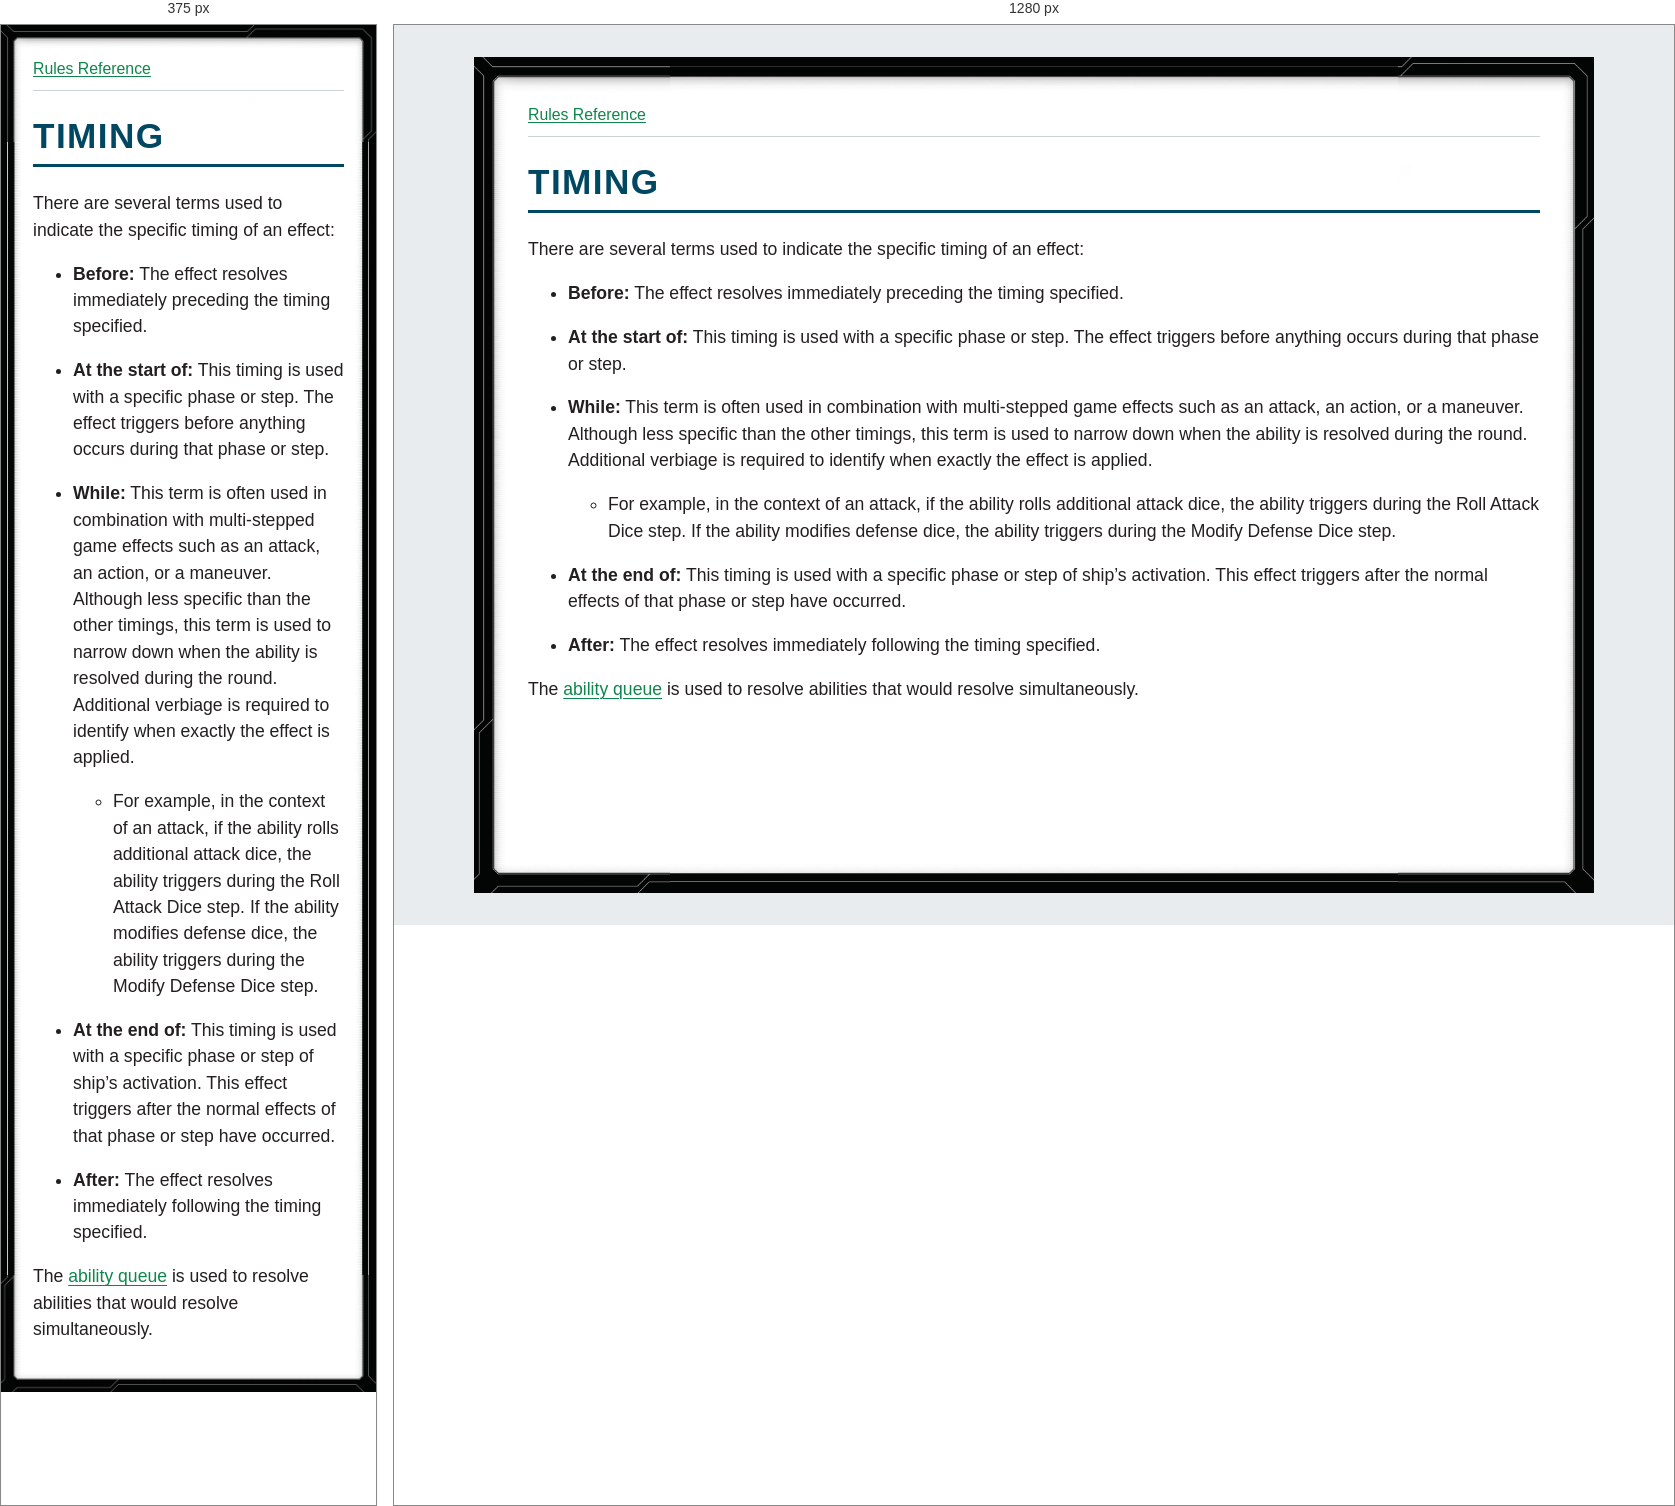
Rendered at 375 px and 1280 px, left to right.

<!-- file: glossary-timing.html -->
<!doctype html>
<html lang="en">
<head>
<meta charset="utf-8">
<meta name="viewport" content="width=device-width, initial-scale=1">
<title>TIMING</title>
<link rel="stylesheet" href="../style.css">
</head>
<body>
<nav aria-label="Rules navigation"><a href="../index.html">Rules Reference</a></nav>
<main><h1><strong>TIMING</strong></h1>
<p>There are several terms used to indicate the specific timing of an effect:</p>
<ul>
<li>
<p><strong>Before:</strong> The effect resolves immediately preceding the timing specified.</p>
</li>
<li>
<p><strong>At the start of:</strong> This timing is used with a specific phase or step. The effect triggers before anything occurs during that phase or step.</p>
</li>
<li>
<p><strong>While:</strong> This term is often used in combination with multi-stepped game effects such as an attack, an action, or a maneuver. Although less specific than the other timings, this term is used to narrow down when the ability is resolved during the round. Additional verbiage is required to identify when exactly the effect is applied.</p>
<ul>
<li>For example, in the context of an attack, if the ability rolls additional attack dice, the ability triggers during the Roll Attack Dice step. If the ability modifies defense dice, the ability triggers during the Modify Defense Dice step.</li>
</ul>
</li>
<li>
<p><strong>At the end of:</strong> This timing is used with a specific phase or step of ship’s activation. This effect triggers after the normal effects of that phase or step have occurred.</p>
</li>
<li>
<p><strong>After:</strong> The effect resolves immediately following the timing specified.</p>
</li>
</ul>
<p>The <a href="glossary-ability-queue.html">ability queue</a> is used to resolve abilities that would resolve simultaneously.</p></main>
</body>
</html>


/* @media block from style.css */
@media (max-width: 40rem) {
  body { --frame-width: 20px; margin: 0; min-height: 100vh; padding: .75rem; }
}